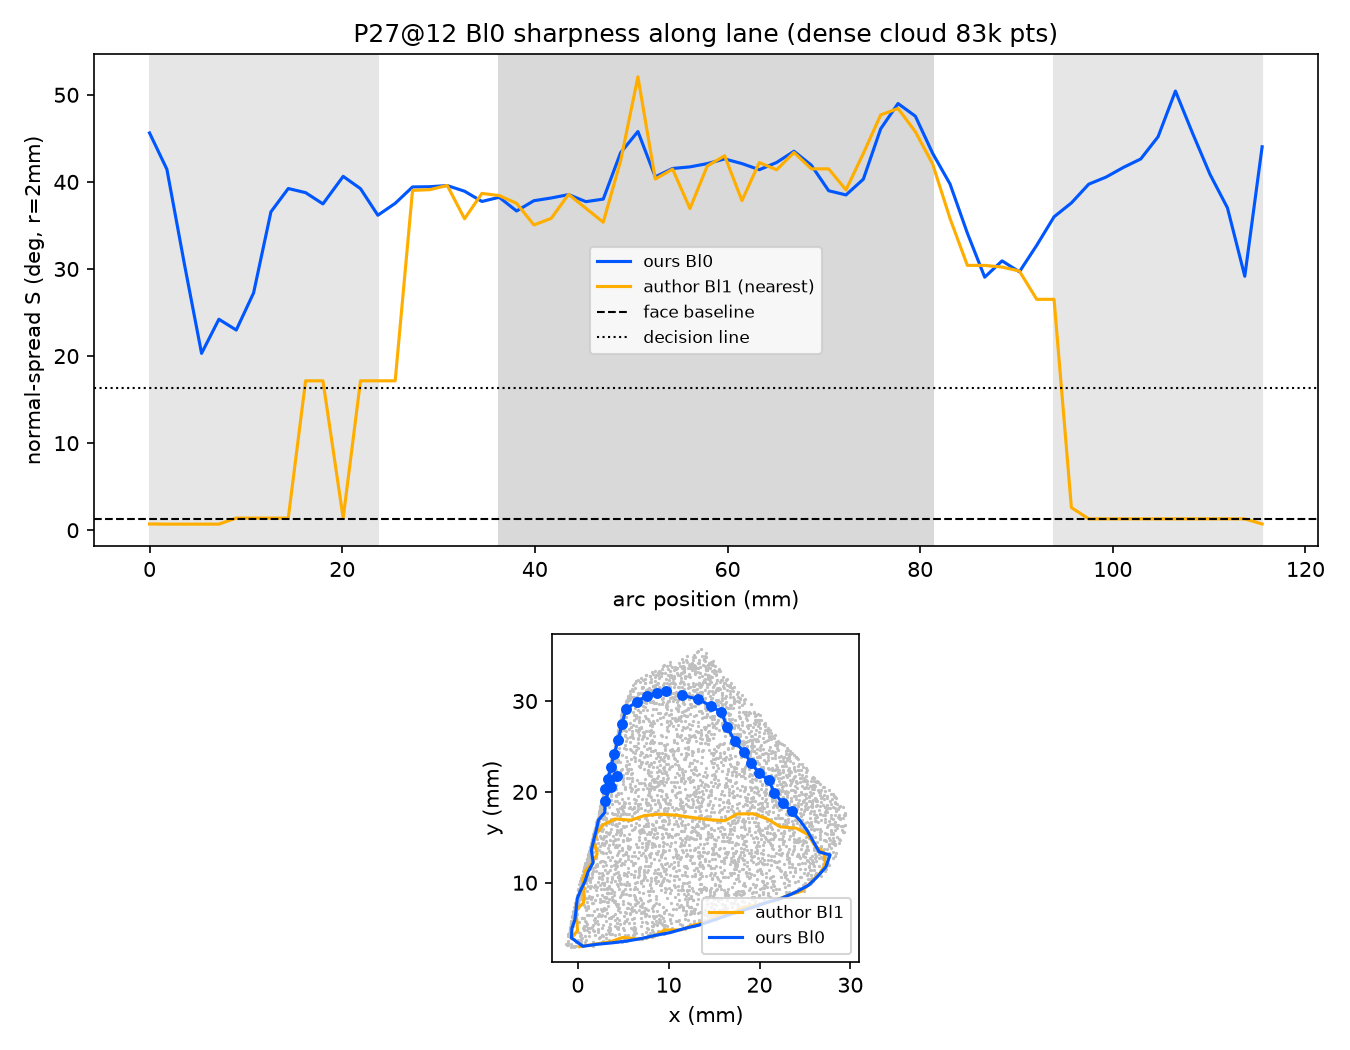

The table this chart was drawn from, first rows:
idx, arc_mm, dist_to_auth, S_ours, S_auth_nearest
0.000000000000000000e+00, 0.000000000000000000e+00, 1.772177888770766785e+01, 4.562297654774088329e+01, 7.167807651615188957e-01
1.000000000000000000e+00, 1.800266836221803723e+00, 1.667133722435054466e+01, 4.144859612925610293e+01, 6.997920659659560005e-01
2.000000000000000000e+00, 3.600086194629745329e+00, 1.571624905277122330e+01, 3.066615705517579471e+01, 6.997920659659560005e-01
3.000000000000000000e+00, 5.400308336033399215e+00, 1.461057654594631572e+01, 2.031129235561338575e+01, 6.997920659659560005e-01
4.000000000000000000e+00, 7.200335238721266684e+00, 1.368925329597418461e+01, 2.422863758052275429e+01, 6.997920659659560005e-01
5.000000000000000000e+00, 9.000409899506195188e+00, 1.209927355210970212e+01, 2.298962481699018667e+01, 1.393924807258584808e+00
6.000000000000000000e+00, 1.080030121758625938e+01, 1.057548562203435516e+01, 2.725234519229600139e+01, 1.393924807258584808e+00
7.000000000000000000e+00, 1.260032304025954630e+01, 9.106931789649729936e+00, 3.656156144716231893e+01, 1.393924807258584808e+00
8.000000000000000000e+00, 1.440030845686712979e+01, 7.674604592617977339e+00, 3.924083067430169791e+01, 1.393924807258584808e+00
9.000000000000000000e+00, 1.620004376418317449e+01, 6.068340907126114736e+00, 3.876635574333542422e+01, 1.715753110718401331e+01
1.000000000000000000e+01, 1.800028239292102228e+01, 4.419557568502562539e+00, 3.747356841948541017e+01, 1.715753110718401331e+01
1.100000000000000000e+01, 2.010036630841105065e+01, 5.797169063600521532e+00, 4.063707850999623616e+01, 1.393924807258584808e+00
1.200000000000000000e+01, 2.190064190622931051e+01, 4.292693236291203362e+00, 3.922283967437677887e+01, 1.715753110718401331e+01
1.300000000000000000e+01, 2.370053141672710595e+01, 2.894226874054660836e+00, 3.617461962162384026e+01, 1.715753110718401331e+01
1.400000000000000000e+01, 2.550036412809224373e+01, 1.428936138087386620e+00, 3.753892756269875264e+01, 1.715753110718401331e+01
1.500000000000000000e+01, 2.730066727481504074e+01, 7.754278695023790746e-01, 3.942230560337323908e+01, 3.902622124314684982e+01
1.600000000000000000e+01, 2.910057185684154391e+01, 3.562832650743329999e-01, 3.944916012282274664e+01, 3.910817680119792783e+01
1.700000000000000000e+01, 3.090042333796439422e+01, 3.227840572271188369e-01, 3.957941453504861329e+01, 3.959601490262731005e+01
1.800000000000000000e+01, 3.270069873567442187e+01, 7.650547068870352518e-01, 3.893081907473536774e+01, 3.577049127319020272e+01
1.900000000000000000e+01, 3.450080621735430952e+01, 2.673961624631318590e-01, 3.775543673540906298e+01, 3.867929881304091566e+01
2.000000000000000000e+01, 3.630056449101219584e+01, 3.979286161160236479e-01, 3.823420098121364674e+01, 3.842981943537427014e+01
2.100000000000000000e+01, 3.810076522741469063e+01, 3.169341030110879864e-01, 3.666277646753837161e+01, 3.754410514448036196e+01
2.200000000000000000e+01, 3.990085517403513649e+01, 4.625526696534230653e-01, 3.784115141705456153e+01, 3.505705537236642044e+01
2.300000000000000000e+01, 4.170062997396865256e+01, 8.339245814590603434e-01, 3.815427204091250957e+01, 3.581826087940282832e+01
2.400000000000000000e+01, 4.350050232497540748e+01, 6.492782531394951373e-02, 3.854186648822791739e+01, 3.856607910355477742e+01
2.500000000000000000e+01, 4.530010283217249167e+01, 2.220917516658598434e-01, 3.773293274402975328e+01, 3.696781561624646173e+01
2.600000000000000000e+01, 4.710064378197865409e+01, 6.606645541640997488e-01, 3.802398468104683360e+01, 3.536755087111259144e+01
2.700000000000000000e+01, 4.890078956059103632e+01, 7.826069209385555503e-02, 4.335443830294454415e+01, 4.240043711780305813e+01
2.800000000000000000e+01, 5.070053657125671975e+01, 4.566001817367185689e-01, 4.578515727134391966e+01, 5.206350152713962842e+01
2.900000000000000000e+01, 5.250047115139457077e+01, 8.600452810179837204e-02, 4.058409921038184365e+01, 4.032678095780772765e+01
3.000000000000000000e+01, 5.430028241044370674e+01, 1.777024157573586227e-01, 4.154433685753351568e+01, 4.146665446426133883e+01
3.100000000000000000e+01, 5.610055461466726712e+01, 8.022276914293382521e-01, 4.172557340626310918e+01, 3.694526735916461746e+01
3.200000000000000000e+01, 5.790059850224335491e+01, 2.328275545677974956e-01, 4.210156897659894781e+01, 4.183049605147387240e+01
3.300000000000000000e+01, 5.970015976394021351e+01, 2.402960262385157031e-01, 4.263970047804672703e+01, 4.300295869729657738e+01
3.400000000000000000e+01, 6.150014721106310844e+01, 7.552927999312853968e-01, 4.210349019076868871e+01, 3.784822550495943005e+01
3.500000000000000000e+01, 6.330051694020208686e+01, 5.652434030291805245e-01, 4.140174943062732638e+01, 4.222375776893727561e+01
3.600000000000000000e+01, 6.510044186352527618e+01, 7.598779981444668818e-01, 4.223171259442592884e+01, 4.139462659909105469e+01
3.700000000000000000e+01, 6.690033233363728016e+01, 6.780975872881200850e-01, 4.352182106639576631e+01, 4.337986637781094146e+01
3.800000000000000000e+01, 6.870017926549012088e+01, 8.956323091849767160e-01, 4.192148295371607958e+01, 4.149944526268797063e+01
3.900000000000000000e+01, 7.050021260618132146e+01, 9.173753027850921615e-01, 3.898784009311454923e+01, 4.149944526268797063e+01
4.000000000000000000e+01, 7.230020789253626390e+01, 7.600791725873206062e-01, 3.850553049174363451e+01, 3.908394324931851571e+01
4.100000000000000000e+01, 7.410053150569585512e+01, 8.010578720555036059e-01, 4.031340629364598982e+01, 4.326691729286698518e+01
4.200000000000000000e+01, 7.590027052288697007e+01, 7.104501421860376364e-01, 4.609482836206202450e+01, 4.769307243613002356e+01
4.300000000000000000e+01, 7.770043320997943681e+01, 7.278187307490503466e-01, 4.899914864226023781e+01, 4.843480250083342042e+01
4.400000000000000000e+01, 7.950052904398383191e+01, 6.375796647486523527e-01, 4.755026704005368288e+01, 4.576471169350011792e+01
4.500000000000000000e+01, 8.130050252923300036e+01, 6.404131011308483723e-01, 4.327688426043136616e+01, 4.204361758827971585e+01
4.600000000000000000e+01, 8.310049365421112100e+01, 7.858185478213213226e-01, 3.975995244493205405e+01, 3.579452879310013458e+01
4.700000000000000000e+01, 8.490034093939949855e+01, 1.113226589738152583e+00, 3.411863812062593126e+01, 3.041335602154379814e+01
4.800000000000000000e+01, 8.670059604632187700e+01, 6.957789664110380912e-01, 2.905880446517394944e+01, 3.041335602154379814e+01
4.900000000000000000e+01, 8.850038017226587783e+01, 6.394177506145902745e-01, 3.093294166050190341e+01, 3.022074960387107367e+01
5.000000000000000000e+01, 9.030023092441173560e+01, 6.449746584944292538e-01, 2.967472167810860029e+01, 2.976337931518168034e+01
5.100000000000000000e+01, 9.210031632516358968e+01, 1.100854086062720061e+00, 3.272068741088593669e+01, 2.651514647366025557e+01
5.200000000000000000e+01, 9.390050514026049200e+01, 2.615034454266512931e+00, 3.599266096002306625e+01, 2.651514647366025557e+01
5.300000000000000000e+01, 9.570019607205962586e+01, 3.061796674928140671e+00, 3.758672993126138095e+01, 2.598937707431672184e+00
5.400000000000000000e+01, 9.750050588428639742e+01, 4.034556151586198958e+00, 3.974036295770246596e+01, 1.303798484799900459e+00
5.500000000000000000e+01, 9.930042354906998980e+01, 5.254440531655304447e+00, 4.055448310200407036e+01, 1.303798484799900459e+00
5.600000000000000000e+01, 1.011001010424003681e+02, 6.433700638816026718e+00, 4.166558345739117897e+01, 1.303798484799900459e+00
5.700000000000000000e+01, 1.029005193965614353e+02, 7.987851167923825102e+00, 4.263595648993806009e+01, 1.303798484799900459e+00
5.800000000000000000e+01, 1.047001754470332884e+02, 9.652698685865100714e+00, 4.519262557731995145e+01, 1.303798484799900459e+00
5.900000000000000000e+01, 1.065004308789095546e+02, 1.120109501834974708e+01, 5.043208850346387351e+01, 1.306403603087273657e+00
... 5 more rows
